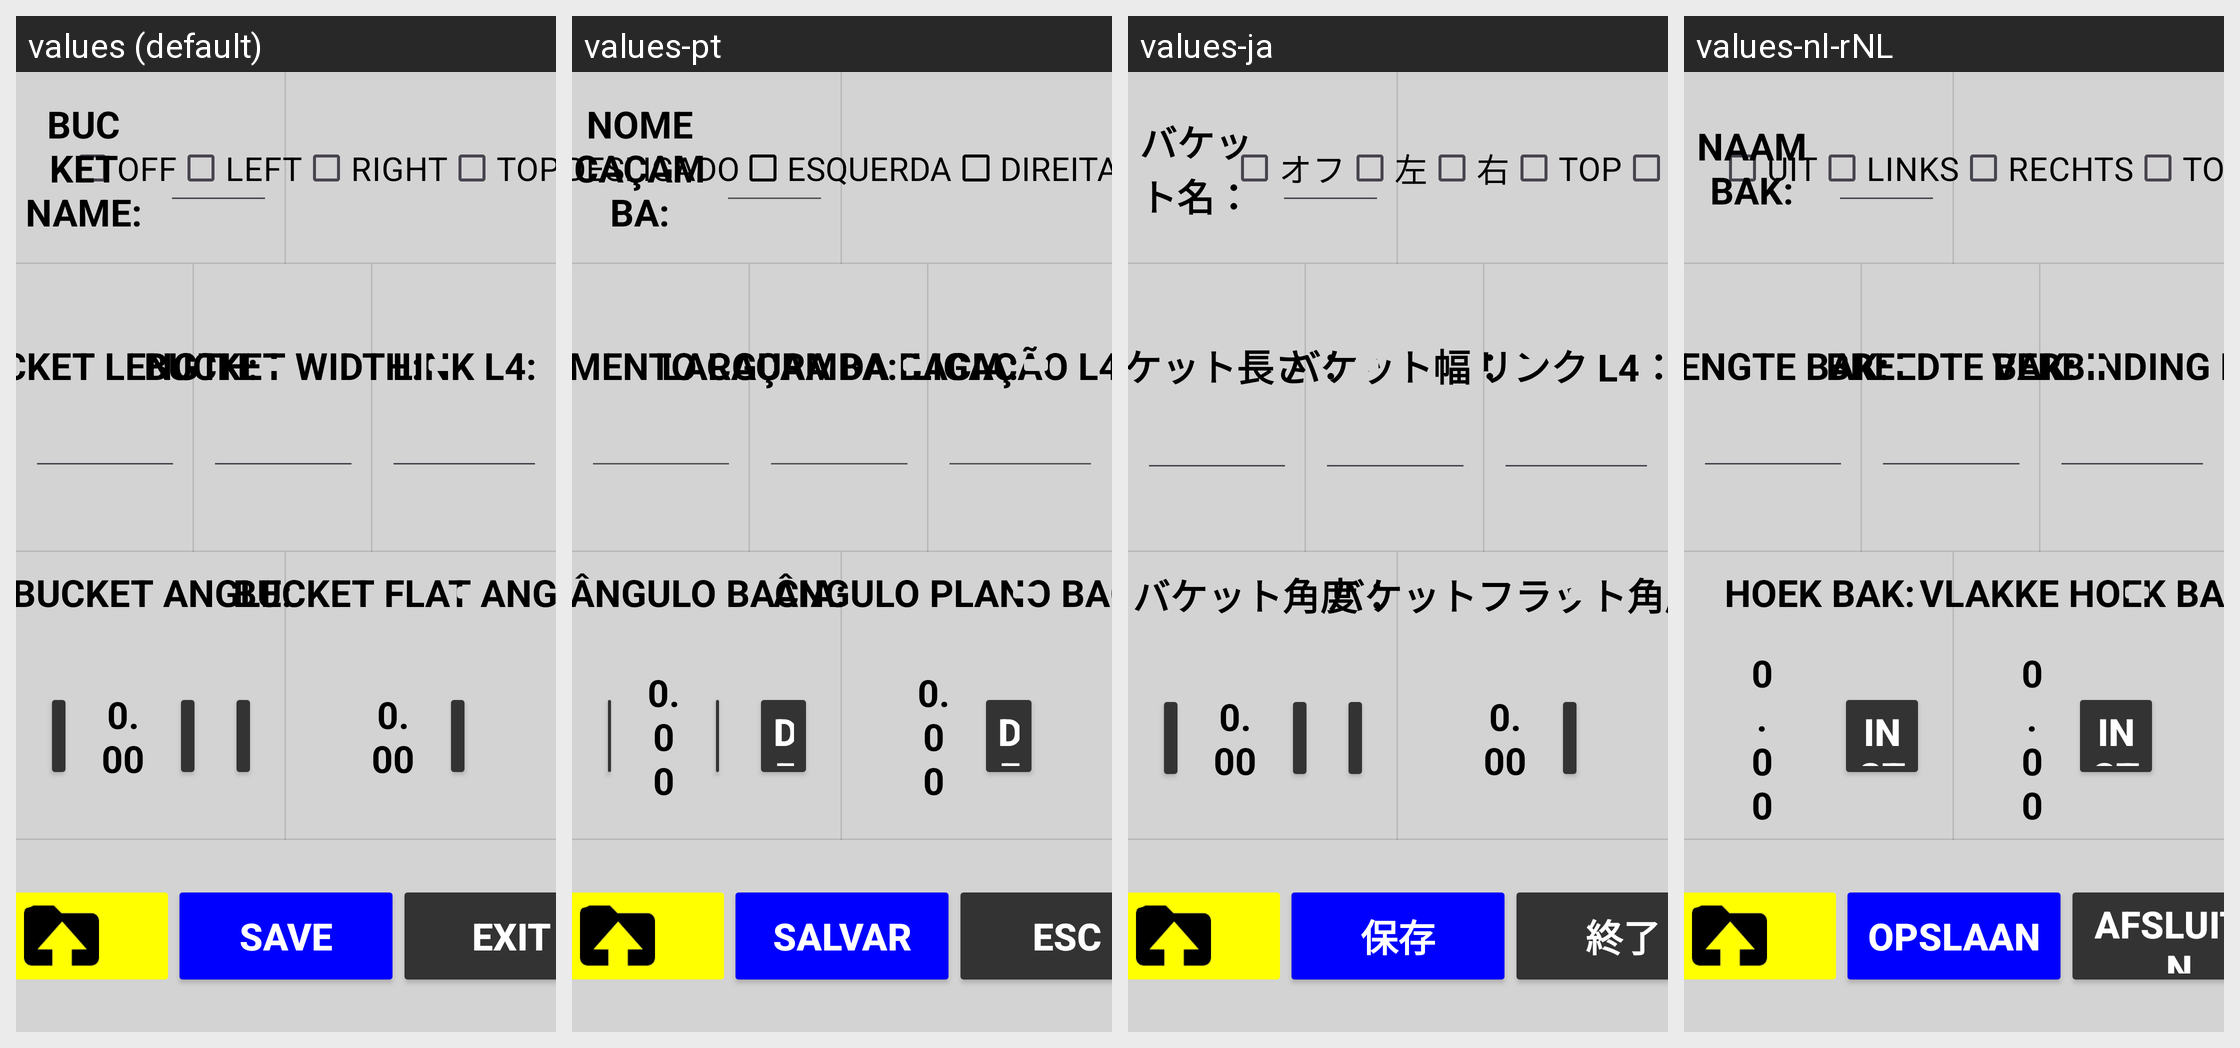

Here is an Android app screen in its default locale and in the app's own translations. Write out the translated-string differences for the strings that appear on this screen.
Android screen res/layout/activity_bucket_calib_2.xml rendered under 4 locales, left to right: values (default), values-pt, values-ja, values-nl-rNL. Device: Nexus 5 (rendered at 1080×1920; each locale shown at half size, 540×960, under a caption strip naming it); theme Theme.Stx_dig.
Other locales in the repository, not shown: values-cs, values-da, values-de, values-el, values-en, values-es, values-fi, values-fr, values-is, values-it, values-ko, values-no, values-ro-rRO, values-ru, values-sv, values-zh.
Strings drawn on this screen, with the default value and each locale's value (text and hints the layout hard-codes, and strings that could not be matched under every locale, appear in the picture but are not listed):

off
  values: OFF
  values-pt: DESLIGADO
  values-ja: オフ
  values-nl-rNL: UIT

left
  values: LEFT
  values-pt: ESQUERDA
  values-ja: 左
  values-nl-rNL: LINKS

right
  values: RIGHT
  values-pt: DIREITA
  values-ja: 右
  values-nl-rNL: RECHTS

save
  values: SAVE
  values-pt: SALVAR
  values-ja: 保存
  values-nl-rNL: OPSLAAN

exit
  values: EXIT
  values-pt: ESC
  values-ja: 終了
  values-nl-rNL: AFSLUITEN

bucket_name
  values: BUCKET NAME:
  values-pt: NOME CAÇAMBA:
  values-ja: バケット名：
  values-nl-rNL: NAAM BAK:

bucket_length
  values: BUCKET LENGTH:
  values-pt: COMPRIMENTO CAÇAMBA:
  values-ja: バケット長さ：
  values-nl-rNL: LENGTE BAK:

bucket_width
  values: BUCKET WIDTH:
  values-pt: LARGURA DA BACIA:
  values-ja: バケット幅：
  values-nl-rNL: BREEDTE BAK:

Linkage_L4
  values: LINK L4:
  values-pt: LIGAÇÃO L4:
  values-ja: リンク L4：
  values-nl-rNL: VERBINDING L4:

bucket_angle
  values: BUCKET ANGLE:
  values-pt: ÂNGULO BACIA:
  values-ja: バケット角度：
  values-nl-rNL: HOEK BAK:

bucket_flat_angle
  values: BUCKET FLAT ANGLE:
  values-pt: ÂNGULO PLANO BACIA:
  values-ja: バケットフラット角度：
  values-nl-rNL: VLAKKE HOEK BAK:
